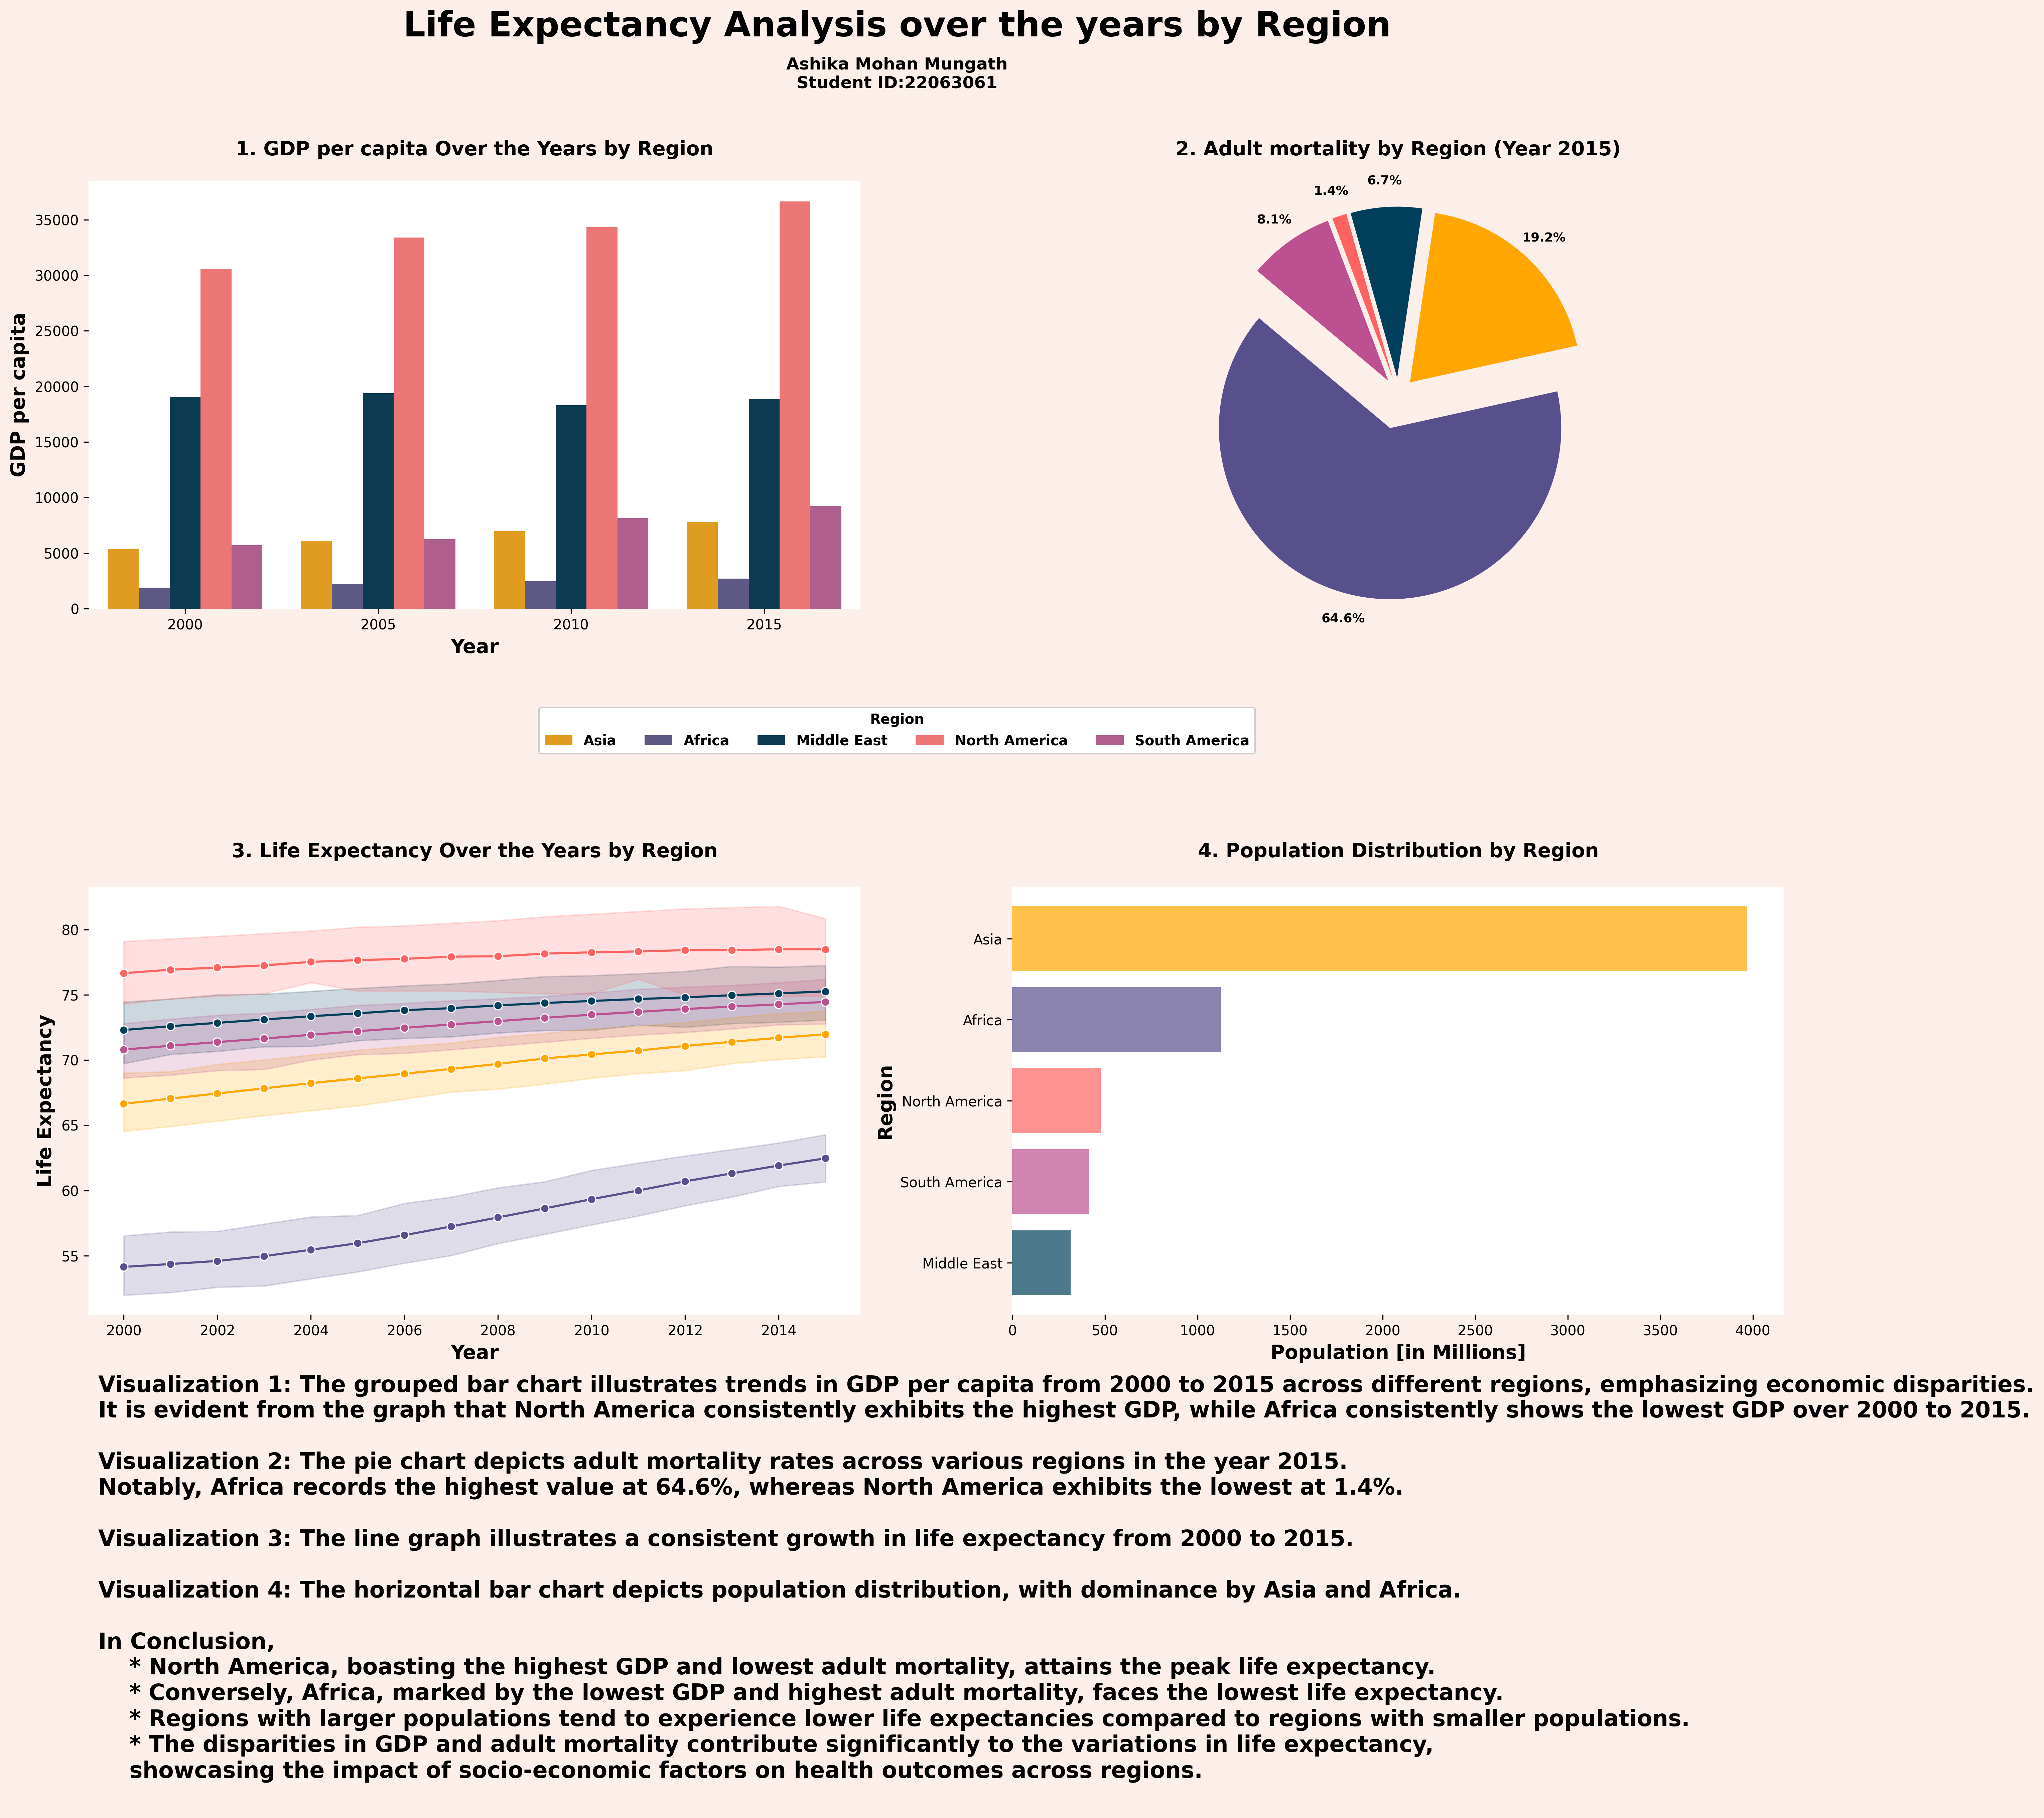

Recreate this plot in Python.
import numpy as np
import matplotlib.pyplot as plt
import pandas as pd
import seaborn as sns

# Read the data
Original_dataUri = 'Life-Expectancy-Data-Updated.csv'
data = pd.read_csv(Original_dataUri)

# Define region colors
region_colors = {
    'Africa': '#58508d',
    'North America': '#ff6361',
    'South America': '#bc5090',
    'Asia': '#ffa600',
    'Middle East': '#003f5c'
}

# Define the regions of interest
Region = ["Africa", "North America", "South America", "Asia", "Middle East"]

# Filter the original dataset based on the specified regions
filtered_data = data[data["Region"].isin(Region)].dropna()

# Save the filtered data to a new CSV file named "filtered.csv" without including index column
filtered_data.to_csv("filtered.csv", index=False)

# Define the years to be plotted
years_to_plot = np.arange(2000, 2016, 5)

# Select a subset of the filtered data for the specified years
filtered_data_subset = filtered_data[filtered_data['Year'].isin(years_to_plot)]

# Further filter the data to focus on the year 2015
filtered_data_2015 = filtered_data[filtered_data['Year'] == 2015]

# Group the data for analysis, specifically for Adult Mortality and Population
grouped_df_adult = filtered_data_2015.groupby(
    'Region')['Adult_mortality'].sum().reset_index()

grouped_df_pop = filtered_data_2015.groupby(
    'Region')['Population_mln'].sum().reset_index()

# Sort the population data
sorted_df_pop = grouped_df_pop.sort_values(by='Population_mln')

# Create subplots
fig, axes = plt.subplots(2, 2, figsize=(18, 13), facecolor='#fceee9')

# Title space for the description
fig.suptitle('Life Expectancy by Region over years(2000-2015)',
             fontsize=30, y=1.05, fontweight='bold')
name_student_id = 'Ashika Mohan Mungath\nStudent ID:22063061'

# Add the text below the title
fig.text(0.5, .98, name_student_id, ha='center',
         fontsize=12, fontweight='bold')

# Grouped barchart
sns.barplot(x='Year', y='GDP_per_capita', hue='Region', data=filtered_data_subset,
            palette=region_colors, errorbar=None, ax=axes[0, 0])
axes[0, 0].set_xlabel('Year', fontweight='bold', fontsize=14)
axes[0, 0].set_ylabel('GDP per capita', fontweight='bold', fontsize=14)
axes[0, 0].set_title('1. GDP per capita Over the Years by Region',
                     fontweight='bold', y=1.04, fontsize=14)
axes[0, 0].legend().set_visible(False)

# Piechart for the year 2015
explode = (0.2, 0.1, 0.1, 0.1, 0.1)
wedges, texts, autotexts = axes[0, 1].pie(grouped_df_adult['Adult_mortality'], labels=None, autopct='%1.1f%%',
                                          startangle=140, colors=[region_colors[region] for region in grouped_df_adult['Region']],
                                          pctdistance=1.15, explode=explode, radius=1.0)
for autotext in autotexts:
    autotext.set_fontsize(9)
    autotext.set_fontweight('bold')
axes[0, 1].set_title('2. Adult mortality by Region (Year 2015)',
                     fontweight='bold', fontsize=14, y=1.04)

# Line chart
sns.lineplot(x='Year', y='Life_expectancy', hue='Region',
             data=filtered_data, palette=region_colors, marker='o', ax=axes[1, 0])
axes[1, 0].set_xlabel('Year', fontweight='bold', fontsize=14)
axes[1, 0].set_ylabel('Life Expectancy', fontweight='bold', fontsize=14)
axes[1, 0].set_title('3. Life Expectancy Over the Years by Region',
                     fontweight='bold', y=1.05, fontsize=14)
axes[1, 0].legend().set_visible(False)

# Horizontal bargraph for the year 2015
axes[1, 1].barh(sorted_df_pop['Region'], sorted_df_pop['Population_mln'], color=[
                region_colors[region] for region in sorted_df_pop['Region']], alpha=0.7)
axes[1, 1].set_xlabel("Population [in Millions]",
                      fontweight='bold', fontsize=14)
axes[1, 1].set_ylabel("Region", fontweight='bold', fontsize=14)
axes[1, 1].set_title("4. Population Distribution by Region",
                     fontweight='bold', y=1.05, fontsize=14)

# Legend
handles, labels = axes[0, 0].get_legend_handles_labels()
legend = fig.legend(handles, labels, loc='upper center', title='Region', bbox_to_anchor=(
    0.5, 0.52), ncol=5, facecolor='white', framealpha=1, fontsize=10)
for text in legend.get_texts():
    text.set_fontweight('bold')
legend.get_title().set_fontweight('bold')

# Remove the outlines from the subplots
for ax in axes.flatten():
    ax.spines['top'].set_visible(False)
    ax.spines['right'].set_visible(False)
    ax.spines['bottom'].set_visible(False)
    ax.spines['left'].set_visible(False)

# Adjust layout with margins
plt.tight_layout(rect=[0, 0, 1, 1])
plt.subplots_adjust(hspace=0.65)

# Adding description text
description_text = """
    Visualization 1: The grouped bar chart illustrates trends in GDP per capita from 2000 to 2015 across different regions, emphasizing economic disparities.
    It is evident from the graph that North America consistently exhibits the highest GDP, while Africa consistently shows the lowest GDP over 2000 to 2015.

    Visualization 2: The pie chart depicts adult mortality rates across various regions in the year 2015.
    Notably, Africa records the highest value at 64.6%, whereas North America exhibits the lowest at 1.4%.

    Visualization 3: The line graph illustrates a consistent growth in life expectancy from 2000 to 2015.

    Visualization 4: The horizontal bar chart depicts population distribution, with dominance by Asia and Africa.

    In Conclusion,
        * North America, boasting the highest GDP and lowest adult mortality, attains the peak life expectancy.
        * Conversely, Africa, marked by the lowest GDP and highest adult mortality, faces the lowest life expectancy.
        * Regions with larger populations tend to experience lower life expectancies compared to regions with smaller populations.
        * The disparities in GDP and adult mortality contribute significantly to the variations in life expectancy, 
        showcasing the impact of socio-economic factors on health outcomes across regions.
"""

# Add description text to the bottom of the figure
fig.text(0.04, -0.38, description_text, ha='left',
         va='bottom', fontsize=16, fontweight='bold')

# Save the plot as PNG
plt.savefig("22063061.png", dpi=300, bbox_inches='tight')

